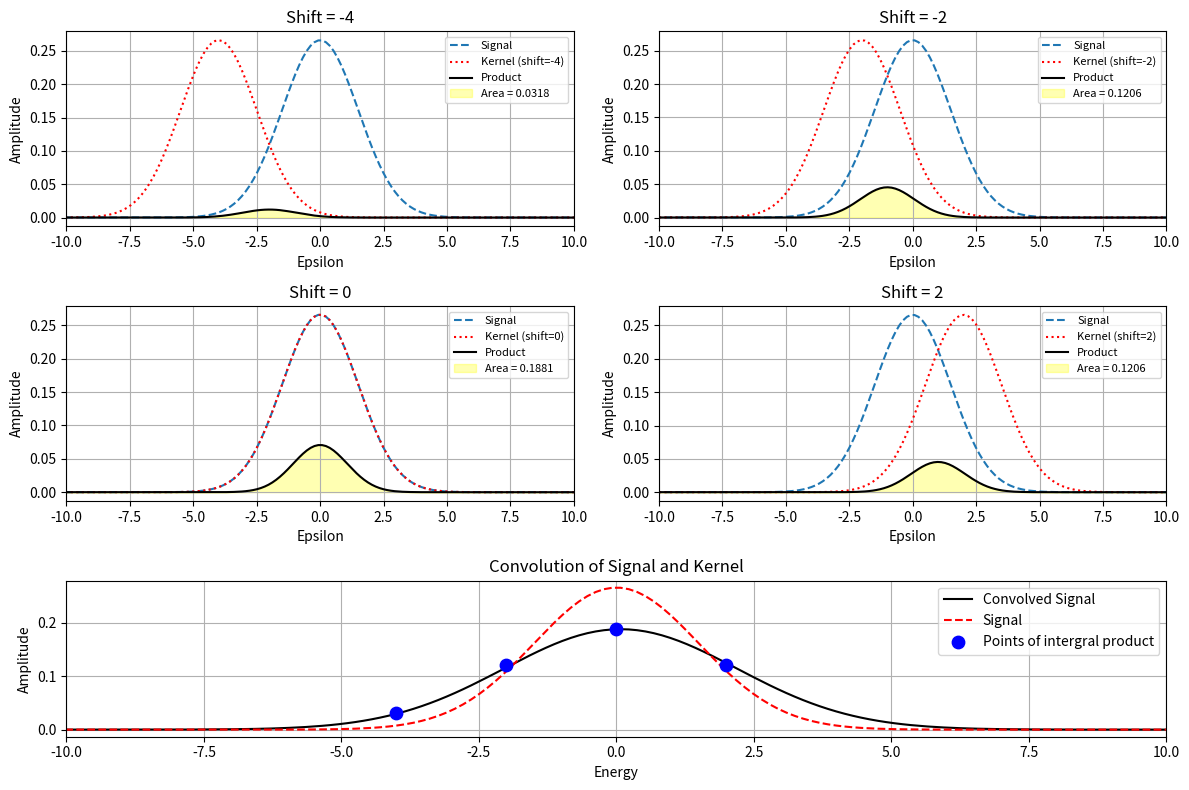

Write the Python code that produced this figure.
import numpy as np
import matplotlib.pyplot as plt
from matplotlib.gridspec import GridSpec

# Energy range
energy = np.linspace(-15, 15, 200)
sigma_Constant = 1.5
delta_E = np.diff(energy)[0]

# Define functions
def signal(E, sigma):
    return (1/(sigma*np.sqrt(2*np.pi))) * np.exp(-(E**2 / (2*sigma**2)))

def kernel(E, sigma):
    return (1/(sigma*np.sqrt(2*np.pi))) * np.exp(-((E)**2 / (2*sigma**2)))

def shifted_kernel(E, sigma, shift):
    return (1/(sigma*np.sqrt(2*np.pi))) * np.exp(-((E-shift)**2 / (2*sigma**2)))

# Compute signal and kernel
signal_vals = signal(energy, sigma_Constant)
kernel_vals = kernel(energy, sigma_Constant)

# Convolution
conv = np.convolve(signal_vals, kernel_vals, mode='same') * delta_E
conv_energy = energy

# Define the shifts we’ll visualize
shift_values = [-4, -2, 0, 2]
area_scatter = []

# --- Create Grid Layout (2x2 above, 1x2 below) ---
fig = plt.figure(figsize=(12, 8))
gs = GridSpec(3, 2, figure=fig, height_ratios=[1, 1, 0.8])

# Create axes for the four product plots
axes_products = [fig.add_subplot(gs[i//2, i%2]) for i in range(4)]

# Create axis for convolution (spans bottom row)
ax_conv = fig.add_subplot(gs[2, :])

# --- Loop over shifts to create product plots ---
for i, shift_value in enumerate(shift_values):
    ax = axes_products[i]

    # Shifted kernel and product
    kernel_shift = shifted_kernel(energy, sigma_Constant, shift_value)
    product = signal_vals * kernel_shift
    area = np.trapz(product, energy)
    area_scatter.append(area)

    # Plot signal, shifted kernel, and product
    ax.plot(energy, signal_vals, label='Signal', linestyle="--")
    ax.plot(energy, kernel_shift, label=f'Kernel (shift={shift_value})', color = 'red', linestyle=":")
    ax.plot(energy, product, color='black', label='Product')
    ax.fill_between(energy, product, color='yellow', alpha=0.3,
                    label=f'Area = {area:.4f}')
    ax.set_xlim(-10,10)
    ax.set_title(f'Shift = {shift_value}')
    ax.set_xlabel('Epsilon')
    ax.set_ylabel('Amplitude')
    ax.legend(fontsize=8)
    ax.grid(True)

# --- Convolution plot ---
ax_conv.plot(conv_energy, conv, color='black', label='Convolved Signal')
ax_conv.plot(conv_energy, signal_vals, color='red', label='Signal', linestyle="--")
ax_conv.scatter(shift_values, area_scatter, color='blue', s=80, zorder=5,
                label='Points of intergral product')
ax_conv.set_title('Convolution of Signal and Kernel')
ax_conv.set_xlabel('Energy')
ax_conv.set_ylabel('Amplitude')
ax_conv.set_xlim(-10,10)
ax_conv.legend()
ax_conv.grid(True)

plt.tight_layout()
plt.show()
